Image classification data set "dataset" (Losabit/Instrument-Classification on GitHub). Class labels (3): guitar, piano, saxo.

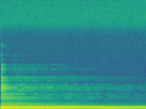
Label: guitar

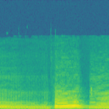
Label: saxo

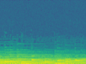
Label: piano

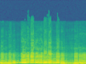
Label: saxo

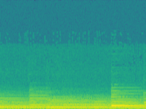
Label: piano

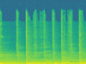
Label: guitar
